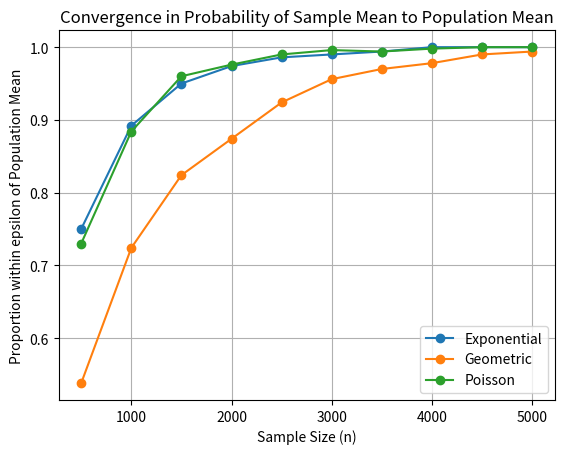

The matplotlib source for this figure:
import numpy as np
import matplotlib.pyplot as plt

np.random.seed(260126)
nsim = 500
nvec = np.arange(500,5500,step=500)
nmax = max(nvec)
ep = 0.05
dist = ['exponential','geometric','poisson']
prop_mat = np.zeros((len(dist),len(nvec)))  ## to store proportions
exp_scale = 1
geometric_p = 0.5
pois_lambda = 1

for i in dist:
    prop = []
    if i == 'exponential':
        sample_matrix = np.random.exponential(scale=exp_scale, size=(nsim,nmax))
        pop_mean = exp_scale
    elif i == 'geometric':
        sample_matrix = np.random.geometric(p=geometric_p, size=(nsim,nmax))
        sample_matrix -= 1  ## to make it start from 0
        pop_mean = (1 - geometric_p) / geometric_p
    elif i == 'poisson':
        sample_matrix = np.random.poisson(lam=pois_lambda, size=(nsim,nmax))
        pop_mean = pois_lambda

    for n in nvec:
        sample = sample_matrix[:,:n]
        sample_mean = sample.mean(axis=1) ## row mean
        sample_mean = np.array(sample_mean)
        prop.append(((np.abs(sample_mean - pop_mean))< ep).sum()/nsim)

    prop_mat[dist.index(i),:] = np.array(prop)



plt.plot(nvec,prop_mat[0,:],label='Exponential',marker='o')
plt.plot(nvec,prop_mat[1,:],label='Geometric',marker='o')
plt.plot(nvec,prop_mat[2,:],label='Poisson',marker='o')
plt.xlabel('Sample Size (n)')
plt.ylabel('Proportion within epsilon of Population Mean')
plt.title('Convergence in Probability of Sample Mean to Population Mean')
plt.legend()
plt.grid()
plt.show()